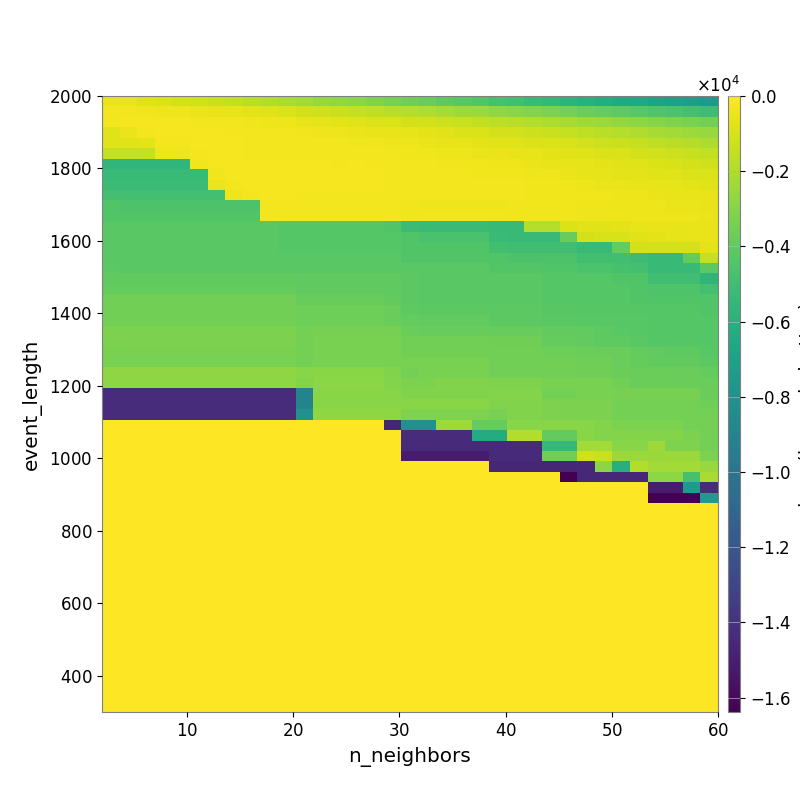

The file beside this chart, header and first rows:
-5.374162313891328040e+02, -6.293903178151603015e+02, -7.327368808324124529e+02, -8.903359044289700250e+02, -1.050995579045759314e+03, -1.161380496570204286e+03, -1.330970056290920184e+03, -1.489965064097298864e+03, -1.675792891008780543e+03, -1.898485384934432886e+03, -2.068634193377702104e+03, -2.283812757305635387e+03, -2.506962490129154503e+03, -2.675613110749611678e+03, -2.868836432615848935e+03, -3.107919844171861769e+03, -3.354029560768013653e+03, -3.569133384741145164e+03, -3.802355572644944914e+03, -4.039316968963741147e+03, -4.229919384106759935e+03, -4.468523832038330511e+03, -4.738804808065704492e+03, -4.960276404047246615e+03
-2.942783892701884838e+02, -3.088144875125171325e+02, -3.393451180787375847e+02, -3.850915166841880932e+02, -4.224259422557414609e+02, -4.755534806127124625e+02, -5.219588035165835436e+02, -5.940505350253681627e+02, -6.640968790771502199e+02, -7.823808549347730832e+02, -9.073126230352305583e+02, -1.063870126049359897e+03, -1.201727218155514720e+03, -1.281022266120417726e+03, -1.418775221942558119e+03, -1.544800290138759237e+03, -1.689024472208730003e+03, -1.843502257524046627e+03, -1.982055549489821715e+03, -2.134987505350827178e+03, -2.304330732165290556e+03, -2.484745571744280824e+03, -2.720163364741430996e+03, -2.890064616844518696e+03
-2.722625286085036578e+02, -2.538799922961199229e+02, -2.474504229661871477e+02, -2.501240447328071923e+02, -2.502159200126752125e+02, -2.647066256144860859e+02, -2.948511049754542341e+02, -3.192183689727137903e+02, -3.524064123437888725e+02, -4.014989236913145305e+02, -4.449906481694051763e+02, -5.340308444735505873e+02, -6.007998020089946749e+02, -6.593481581265145905e+02, -7.596550533170411654e+02, -8.358797614940236826e+02, -9.189303697786394878e+02, -1.026643932874806069e+03, -1.131511774353614783e+03, -1.255495609678119536e+03, -1.357546021158417489e+03, -1.487983542472994941e+03, -1.605897728273022949e+03, -1.716316051185609467e+03
-7.680880406835813119e+02, -4.970995710615380290e+02, -2.721658071702992174e+02, -2.510758037291057576e+02, -2.492238237992172571e+02, -2.406562792940468967e+02, -2.466021848048993093e+02, -2.584148394069910637e+02, -2.758035221331308549e+02, -2.956833734924261421e+02, -3.151250357535970466e+02, -3.572412028654530900e+02, -3.920957072176807969e+02, -4.150733390562829754e+02, -4.623032990394906960e+02, -5.248900117348772483e+02, -5.714166824071746760e+02, -6.066204414200337851e+02, -6.786045997273237163e+02, -7.514445375194038661e+02, -8.473856523116054404e+02, -9.345737763610014781e+02, -1.027176855479517371e+03, -1.107409746096520166e+03
-7.723342848260047049e+02, -7.723342848260047049e+02, -6.722541982078746514e+02, -3.059434815154519356e+02, -2.946751572539679387e+02, -2.507870379104930691e+02, -2.483011505045921012e+02, -2.483011505045921012e+02, -2.665600568192691071e+02, -2.615563263949875363e+02, -2.774880860655837864e+02, -2.882303130170644181e+02, -2.934005926057898819e+02, -3.085772456927571739e+02, -3.345696721032676919e+02, -3.485267805993232741e+02, -4.104813032920129103e+02, -4.429220799419189802e+02, -4.879428069663077281e+02, -5.539302689627231757e+02, -6.193454198385790050e+02, -6.681541688512273822e+02, -7.466515783401534918e+02, -8.113220568070456693e+02
-1.467451836808436610e+03, -1.467451836808436610e+03, -1.467451836808436610e+03, -4.139563373231207493e+02, -4.139563373231207493e+02, -2.653192926053287124e+02, -2.297358551001532589e+02, -2.298164701611452188e+02, -2.593019478310162640e+02, -2.595673228949453915e+02, -2.628976530650461996e+02, -2.794387245939734044e+02, -2.630384912178887475e+02, -2.656014312503154997e+02, -2.701565845351116195e+02, -2.815855249312218120e+02, -3.122536165881966781e+02, -3.254111537687126088e+02, -3.509783847001463641e+02, -3.872710382512634624e+02, -4.244101305642917055e+02, -4.646528221666813465e+02, -5.072962201352626721e+02, -5.529365048518343428e+02
-5.626961059513181681e+03, -5.626961059513181681e+03, -5.626961059513181681e+03, -5.626961059513181681e+03, -5.626961059513181681e+03, -3.814302348381328329e+02, -2.343242694968803903e+02, -2.240394638164180776e+02, -2.393334610439672758e+02, -2.393334610439672758e+02, -2.414468314785898997e+02, -2.476207090859625737e+02, -2.486129457971020997e+02, -2.648621299874188253e+02, -2.537382208285652041e+02, -2.652138238988408716e+02, -2.743170516327158452e+02, -2.933692826628075636e+02, -3.058942887712217953e+02, -3.339816672050790771e+02, -3.672302809096120200e+02, -3.822171292894827275e+02, -4.153591744171657751e+02, -4.311030825794875341e+02
-5.298786163436132483e+03, -5.298786163436132483e+03, -5.298786163436132483e+03, -5.298786163436132483e+03, -5.298786163436132483e+03, -5.298786163436132483e+03, -3.599667852096221736e+02, -2.305326471470957017e+02, -2.305326471470957017e+02, -2.305326471470957017e+02, -2.305326471470957017e+02, -2.263021176237325278e+02, -2.265343940941744449e+02, -2.429849832026417289e+02, -2.429849832026417289e+02, -2.452051473880113690e+02, -2.582057269826324273e+02, -2.864964607809528161e+02, -2.934797314394015757e+02, -3.008790029335215763e+02, -3.147874401690948503e+02, -3.289835600999569465e+02, -3.512346016985238748e+02, -3.808280711200978317e+02
-5.194360639892431209e+03, -5.194360639892431209e+03, -5.194360639892431209e+03, -5.194360639892431209e+03, -5.194360639892431209e+03, -5.194360639892431209e+03, -4.733744586403527137e+02, -2.823653858443453259e+02, -2.413470826325133203e+02, -2.413470826325133203e+02, -2.413470826325133203e+02, -2.422620921845651480e+02, -2.422620921845651480e+02, -2.506658001010154351e+02, -2.506658001010154351e+02, -2.506658001010154351e+02, -2.570603460307085584e+02, -2.767142824441148719e+02, -2.824831522637355192e+02, -2.826858999023260139e+02, -2.874622134037708747e+02, -2.942697486375565177e+02, -3.007271129403761165e+02, -3.166625836807060068e+02
-4.872401452617429641e+03, -4.872401452617429641e+03, -4.872401452617429641e+03, -4.872401452617429641e+03, -4.872401452617429641e+03, -4.872401452617429641e+03, -4.872401452617429641e+03, -4.443626894979284998e+02, -2.798932400392037039e+02, -2.526472095646465448e+02, -2.526472095646465448e+02, -2.602627974620796181e+02, -2.602627974620796181e+02, -2.564024696659888605e+02, -2.564024696659888605e+02, -2.564024696659888605e+02, -2.564137648067688815e+02, -2.856168509424717854e+02, -2.959455487496193768e+02, -3.028262204019382580e+02, -3.075274150601179599e+02, -3.054522763553917457e+02, -3.108385644511006944e+02, -3.099650376195932040e+02
-4.477771398629610303e+03, -4.553395194701888613e+03, -4.553395194701888613e+03, -4.553395194701888613e+03, -4.553395194701888613e+03, -4.553395194701888613e+03, -4.553395194701888613e+03, -4.553395194701888613e+03, -4.553395194701888613e+03, -3.080439807664779437e+02, -3.080439807664779437e+02, -3.080439807664779437e+02, -3.080439807664779437e+02, -3.080439807664779437e+02, -3.080439807664779437e+02, -3.080439807664779437e+02, -3.080439807664779437e+02, -3.705375406728468306e+02, -3.924436617122174198e+02, -3.924436617122174198e+02, -4.015275134358336686e+02, -4.015275134358336686e+02, -4.149381472302617340e+02, -3.729645217912069484e+02
-4.477771398629610303e+03, -4.477771398629610303e+03, -4.477771398629610303e+03, -4.477771398629610303e+03, -4.477771398629610303e+03, -4.477771398629610303e+03, -4.477771398629610303e+03, -4.477771398629610303e+03, -4.477771398629610303e+03, -2.978932593202032990e+02, -2.978932593202032990e+02, -2.978932593202032990e+02, -2.978932593202032990e+02, -2.978932593202032990e+02, -2.978932593202032990e+02, -2.978932593202032990e+02, -2.978932593202032990e+02, -3.491635383036316398e+02, -3.598567430282456030e+02, -3.598567430282456030e+02, -3.598567430282456030e+02, -3.688442993290172467e+02, -3.688442993290172467e+02, -3.823650790737903549e+02
-4.210481860857830725e+03, -4.210481860857830725e+03, -4.210481860857830725e+03, -4.210481860857830725e+03, -4.210481860857830725e+03, -4.210481860857830725e+03, -4.210481860857830725e+03, -4.210481860857830725e+03, -4.210481860857830725e+03, -4.210481860857830725e+03, -4.308664320034198681e+03, -4.323149157939353245e+03, -4.323149157939353245e+03, -4.323149157939353245e+03, -4.323149157939353245e+03, -4.323149157939353245e+03, -4.477771398629610303e+03, -5.123938028399659743e+03, -5.192430671144229564e+03, -5.192430671144229564e+03, -5.192430671144229564e+03, -5.192430671144229564e+03, -5.357327041350120453e+03, -5.357327041350120453e+03
-4.210481860857830725e+03, -4.210481860857830725e+03, -4.210481860857830725e+03, -4.210481860857830725e+03, -4.210481860857830725e+03, -4.210481860857830725e+03, -4.210481860857830725e+03, -4.210481860857830725e+03, -4.210481860857830725e+03, -4.210481860857830725e+03, -4.308664320034198681e+03, -4.308664320034198681e+03, -4.308664320034198681e+03, -4.308664320034198681e+03, -4.308664320034198681e+03, -4.308664320034198681e+03, -4.308664320034198681e+03, -4.467683090569852538e+03, -4.712201012420136976e+03, -4.712201012420136976e+03, -4.712201012420136976e+03, -4.712201012420136976e+03, -5.194360639892431209e+03, -5.357327041350120453e+03
-4.210481860857830725e+03, -4.210481860857830725e+03, -4.210481860857830725e+03, -4.210481860857830725e+03, -4.210481860857830725e+03, -4.210481860857830725e+03, -4.210481860857830725e+03, -4.210481860857830725e+03, -4.210481860857830725e+03, -4.210481860857830725e+03, -4.308664320034198681e+03, -4.308664320034198681e+03, -4.308664320034198681e+03, -4.308664320034198681e+03, -4.308664320034198681e+03, -4.308664320034198681e+03, -4.308664320034198681e+03, -4.467683090569852538e+03, -4.477771398629610303e+03, -4.477771398629610303e+03, -4.477771398629610303e+03, -4.477771398629610303e+03, -4.960650183152415593e+03, -5.031166762675550672e+03
-4.210481860857830725e+03, -4.210481860857830725e+03, -4.210481860857830725e+03, -4.210481860857830725e+03, -4.210481860857830725e+03, -4.210481860857830725e+03, -4.210481860857830725e+03, -4.210481860857830725e+03, -4.210481860857830725e+03, -4.210481860857830725e+03, -4.210481860857830725e+03, -4.210481860857830725e+03, -4.210481860857830725e+03, -4.210481860857830725e+03, -4.210481860857830725e+03, -4.210481860857830725e+03, -4.210481860857830725e+03, -4.467683090569852538e+03, -4.477771398629610303e+03, -4.477771398629610303e+03, -4.477771398629610303e+03, -4.477771398629610303e+03, -4.477771398629610303e+03, -4.553395194701888613e+03
-4.158733545514923208e+03, -4.210481860857830725e+03, -4.210481860857830725e+03, -4.210481860857830725e+03, -4.210481860857830725e+03, -4.210481860857830725e+03, -4.210481860857830725e+03, -4.210481860857830725e+03, -4.210481860857830725e+03, -4.210481860857830725e+03, -4.210481860857830725e+03, -4.210481860857830725e+03, -4.210481860857830725e+03, -4.210481860857830725e+03, -4.210481860857830725e+03, -4.210481860857830725e+03, -4.210481860857830725e+03, -4.210481860857830725e+03, -4.210481860857830725e+03, -4.210481860857830725e+03, -4.210481860857830725e+03, -4.210481860857830725e+03, -4.369059488932291970e+03, -4.369059488932291970e+03
-3.999807816581284442e+03, -3.999807816581284442e+03, -3.999807816581284442e+03, -3.999807816581284442e+03, -3.999807816581284442e+03, -3.999807816581284442e+03, -3.999807816581284442e+03, -3.999807816581284442e+03, -3.999807816581284442e+03, -3.999807816581284442e+03, -3.999807816581284442e+03, -3.999807816581284442e+03, -3.999807816581284442e+03, -3.999807816581284442e+03, -3.999807816581284442e+03, -3.999807816581284442e+03, -3.999807816581284442e+03, -4.158733545514923208e+03, -4.210481860857830725e+03, -4.210481860857830725e+03, -4.210481860857830725e+03, -4.210481860857830725e+03, -4.210481860857830725e+03, -4.210481860857830725e+03
-3.850467359156379189e+03, -3.891203102751957886e+03, -3.891203102751957886e+03, -3.891203102751957886e+03, -3.891203102751957886e+03, -3.891203102751957886e+03, -3.891203102751957886e+03, -3.891203102751957886e+03, -3.891203102751957886e+03, -3.891203102751957886e+03, -3.891203102751957886e+03, -3.999807816581284442e+03, -3.999807816581284442e+03, -3.999807816581284442e+03, -3.999807816581284442e+03, -3.999807816581284442e+03, -3.999807816581284442e+03, -4.158733545514923208e+03, -4.210481860857830725e+03, -4.210481860857830725e+03, -4.210481860857830725e+03, -4.210481860857830725e+03, -4.210481860857830725e+03, -4.210481860857830725e+03
-3.472973012901582933e+03, -3.489785222444524152e+03, -3.489785222444524152e+03, -3.489785222444524152e+03, -3.489785222444524152e+03, -3.489785222444524152e+03, -3.489785222444524152e+03, -3.489785222444524152e+03, -3.489785222444524152e+03, -3.489785222444524152e+03, -3.489785222444524152e+03, -3.796729745946259754e+03, -3.796729745946259754e+03, -3.796729745946259754e+03, -3.796729745946259754e+03, -3.796729745946259754e+03, -3.940598980003629549e+03, -4.102560015111408575e+03, -4.210481860857830725e+03, -4.210481860857830725e+03, -4.210481860857830725e+03, -4.210481860857830725e+03, -4.210481860857830725e+03, -4.210481860857830725e+03
-3.471399423442254829e+03, -3.472973012901582933e+03, -3.472973012901582933e+03, -3.472973012901582933e+03, -3.472973012901582933e+03, -3.472973012901582933e+03, -3.472973012901582933e+03, -3.472973012901582933e+03, -3.472973012901582933e+03, -3.472973012901582933e+03, -3.472973012901582933e+03, -3.613609761531977711e+03, -3.613609761531977711e+03, -3.613609761531977711e+03, -3.613609761531977711e+03, -3.613609761531977711e+03, -3.759919533547106312e+03, -4.064625759940471198e+03, -4.158733545514923208e+03, -4.158733545514923208e+03, -4.158733545514923208e+03, -4.158733545514923208e+03, -4.158733545514923208e+03, -4.158733545514923208e+03
-3.471399423442254829e+03, -3.472973012901582933e+03, -3.472973012901582933e+03, -3.472973012901582933e+03, -3.472973012901582933e+03, -3.472973012901582933e+03, -3.472973012901582933e+03, -3.472973012901582933e+03, -3.472973012901582933e+03, -3.472973012901582933e+03, -3.472973012901582933e+03, -3.603274237916884431e+03, -3.603274237916884431e+03, -3.603274237916884431e+03, -3.603274237916884431e+03, -3.603274237916884431e+03, -3.756057690539340001e+03, -3.901473630401224909e+03, -3.940598980003629549e+03, -3.940598980003629549e+03, -3.940598980003629549e+03, -3.940598980003629549e+03, -4.102560015111408575e+03, -4.102560015111408575e+03
-3.260216659261405312e+03, -3.260216659261405312e+03, -3.260216659261405312e+03, -3.260216659261405312e+03, -3.260216659261405312e+03, -3.260216659261405312e+03, -3.260216659261405312e+03, -3.260216659261405312e+03, -3.260216659261405312e+03, -3.260216659261405312e+03, -3.260216659261405312e+03, -3.427494466360460137e+03, -3.350476384801112999e+03, -3.350476384801112999e+03, -3.350476384801112999e+03, -3.350476384801112999e+03, -3.350476384801112999e+03, -3.679001557362345920e+03, -3.778904630894450293e+03, -3.778904630894450293e+03, -3.778904630894450293e+03, -3.778904630894450293e+03, -3.778904630894450293e+03, -3.778904630894450293e+03
-3.260216659261405312e+03, -3.260216659261405312e+03, -3.260216659261405312e+03, -3.260216659261405312e+03, -3.260216659261405312e+03, -3.260216659261405312e+03, -3.260216659261405312e+03, -3.260216659261405312e+03, -3.260216659261405312e+03, -3.260216659261405312e+03, -3.260216659261405312e+03, -3.399146313002191164e+03, -3.293842539748609397e+03, -3.293842539748609397e+03, -3.293842539748609397e+03, -3.293842539748609397e+03, -3.293842539748609397e+03, -3.471399423442254829e+03, -3.472973012901582933e+03, -3.489785222444524152e+03, -3.489785222444524152e+03, -3.489785222444524152e+03, -3.567911152248786493e+03, -3.567911152248786493e+03
-3.290227503709530538e+03, -3.290227503709530538e+03, -3.290227503709530538e+03, -3.290227503709530538e+03, -3.290227503709530538e+03, -3.290227503709530538e+03, -3.290227503709530538e+03, -3.290227503709530538e+03, -3.290227503709530538e+03, -3.290227503709530538e+03, -3.290227503709530538e+03, -3.399146313002191164e+03, -3.293842539748609397e+03, -3.293842539748609397e+03, -3.293842539748609397e+03, -3.293842539748609397e+03, -3.293842539748609397e+03, -3.471399423442254829e+03, -3.471399423442254829e+03, -3.471399423442254829e+03, -3.471399423442254829e+03, -3.471399423442254829e+03, -3.471399423442254829e+03, -3.489785222444524152e+03
-3.290227503709530538e+03, -3.290227503709530538e+03, -3.290227503709530538e+03, -3.290227503709530538e+03, -3.290227503709530538e+03, -3.290227503709530538e+03, -3.290227503709530538e+03, -3.290227503709530538e+03, -3.290227503709530538e+03, -3.290227503709530538e+03, -3.290227503709530538e+03, -3.399146313002191164e+03, -3.293842539748609397e+03, -3.293842539748609397e+03, -3.293842539748609397e+03, -3.293842539748609397e+03, -3.293842539748609397e+03, -3.293842539748609397e+03, -3.293842539748609397e+03, -3.293842539748609397e+03, -3.293842539748609397e+03, -3.293842539748609397e+03, -3.471399423442254829e+03, -3.472973012901582933e+03
-2.712963700963370229e+03, -2.712963700963370229e+03, -2.712963700963370229e+03, -2.712963700963370229e+03, -2.712963700963370229e+03, -2.712963700963370229e+03, -2.712963700963370229e+03, -2.712963700963370229e+03, -2.712963700963370229e+03, -2.712963700963370229e+03, -2.712963700963370229e+03, -2.900364996773628263e+03, -2.900364996773628263e+03, -2.900364996773628263e+03, -2.900364996773628263e+03, -2.900364996773628263e+03, -3.074307238174671966e+03, -3.399146313002191164e+03, -3.293842539748609397e+03, -3.293842539748609397e+03, -3.293842539748609397e+03, -3.293842539748609397e+03, -3.471399423442254829e+03, -3.471399423442254829e+03
-2.780672425934078547e+03, -2.780672425934078547e+03, -2.780672425934078547e+03, -2.780672425934078547e+03, -2.780672425934078547e+03, -2.780672425934078547e+03, -2.780672425934078547e+03, -2.780672425934078547e+03, -2.780672425934078547e+03, -2.780672425934078547e+03, -2.780672425934078547e+03, -3.049708950233809901e+03, -2.877486762864648881e+03, -2.877486762864648881e+03, -2.877486762864648881e+03, -2.877486762864648881e+03, -3.060211440360239521e+03, -3.253444988864231618e+03, -3.253444988864231618e+03, -3.121286871516019346e+03, -3.121286871516019346e+03, -3.121286871516019346e+03, -3.166009639391403198e+03, -3.166009639391403198e+03
-1.427736516809986642e+04, -1.427736516809986642e+04, -1.427736516809986642e+04, -1.427736516809986642e+04, -1.427736516809986642e+04, -1.427736516809986642e+04, -1.427736516809986642e+04, -1.427736516809986642e+04, -1.427736516809986642e+04, -1.427736516809986642e+04, -1.427736516809986642e+04, -8.964018613473052028e+03, -2.892343847398732123e+03, -2.892343847398732123e+03, -2.892343847398732123e+03, -2.892343847398732123e+03, -2.892343847398732123e+03, -3.091567329538886042e+03, -3.091567329538886042e+03, -3.091567329538886042e+03, -3.091567329538886042e+03, -3.091567329538886042e+03, -3.067134060267246241e+03, -3.067134060267246241e+03
-1.427736516809986642e+04, -1.427736516809986642e+04, -1.427736516809986642e+04, -1.427736516809986642e+04, -1.427736516809986642e+04, -1.427736516809986642e+04, -1.427736516809986642e+04, -1.427736516809986642e+04, -1.427736516809986642e+04, -1.427736516809986642e+04, -1.427736516809986642e+04, -8.964018613473052028e+03, -2.892343847398732123e+03, -2.892343847398732123e+03, -2.892343847398732123e+03, -2.892343847398732123e+03, -2.892343847398732123e+03, -2.892343847398732123e+03, -2.892343847398732123e+03, -2.892343847398732123e+03, -2.892343847398732123e+03, -2.892343847398732123e+03, -3.091567329538886042e+03, -3.091567329538886042e+03
-1.430112700064304408e+04, -1.430112700064304408e+04, -1.430112700064304408e+04, -1.430112700064304408e+04, -1.430112700064304408e+04, -1.430112700064304408e+04, -1.430112700064304408e+04, -1.430112700064304408e+04, -1.430112700064304408e+04, -1.430112700064304408e+04, -1.430112700064304408e+04, -8.104031907459642753e+03, -2.738388267888819883e+03, -2.738388267888819883e+03, -2.738388267888819883e+03, -2.738388267888819883e+03, -2.738388267888819883e+03, -3.165646600960345495e+03, -3.165646600960345495e+03, -3.165646600960345495e+03, -3.165646600960345495e+03, -3.165646600960345495e+03, -3.391519944263892285e+03, -3.091567329538886042e+03
0.000000000000000000e+00, 0.000000000000000000e+00, 0.000000000000000000e+00, 0.000000000000000000e+00, 0.000000000000000000e+00, 0.000000000000000000e+00, 0.000000000000000000e+00, 0.000000000000000000e+00, 0.000000000000000000e+00, 0.000000000000000000e+00, 0.000000000000000000e+00, 0.000000000000000000e+00, 0.000000000000000000e+00, 0.000000000000000000e+00, 0.000000000000000000e+00, 0.000000000000000000e+00, -1.465429403375734000e+04, -8.096509352659764772e+03, -8.096509352659764772e+03, -2.321433139866783677e+03, -2.321433139866783677e+03, -3.882559082199677050e+03, -3.882559082199677050e+03, -2.892343847398732123e+03
0.000000000000000000e+00, 0.000000000000000000e+00, 0.000000000000000000e+00, 0.000000000000000000e+00, 0.000000000000000000e+00, 0.000000000000000000e+00, 0.000000000000000000e+00, 0.000000000000000000e+00, 0.000000000000000000e+00, 0.000000000000000000e+00, 0.000000000000000000e+00, 0.000000000000000000e+00, 0.000000000000000000e+00, 0.000000000000000000e+00, 0.000000000000000000e+00, 0.000000000000000000e+00, 0.000000000000000000e+00, -1.427736516809986642e+04, -1.427736516809986642e+04, -1.427736516809986642e+04, -1.427736516809986642e+04, -6.320264105419421867e+03, -6.320264105419421867e+03, -1.891992201815780390e+03
0.000000000000000000e+00, 0.000000000000000000e+00, 0.000000000000000000e+00, 0.000000000000000000e+00, 0.000000000000000000e+00, 0.000000000000000000e+00, 0.000000000000000000e+00, 0.000000000000000000e+00, 0.000000000000000000e+00, 0.000000000000000000e+00, 0.000000000000000000e+00, 0.000000000000000000e+00, 0.000000000000000000e+00, 0.000000000000000000e+00, 0.000000000000000000e+00, 0.000000000000000000e+00, 0.000000000000000000e+00, -1.439023174945895335e+04, -1.439023174945895335e+04, -1.439023174945895335e+04, -1.439023174945895335e+04, -1.439023174945895335e+04, -1.439023174945895335e+04, -1.439023174945895335e+04
0.000000000000000000e+00, 0.000000000000000000e+00, 0.000000000000000000e+00, 0.000000000000000000e+00, 0.000000000000000000e+00, 0.000000000000000000e+00, 0.000000000000000000e+00, 0.000000000000000000e+00, 0.000000000000000000e+00, 0.000000000000000000e+00, 0.000000000000000000e+00, 0.000000000000000000e+00, 0.000000000000000000e+00, 0.000000000000000000e+00, 0.000000000000000000e+00, 0.000000000000000000e+00, 0.000000000000000000e+00, -1.504966480521692029e+04, -1.504966480521692029e+04, -1.504966480521692029e+04, -1.504966480521692029e+04, -1.504966480521692029e+04, -1.439023174945895335e+04, -1.439023174945895335e+04
0.000000000000000000e+00, 0.000000000000000000e+00, 0.000000000000000000e+00, 0.000000000000000000e+00, 0.000000000000000000e+00, 0.000000000000000000e+00, 0.000000000000000000e+00, 0.000000000000000000e+00, 0.000000000000000000e+00, 0.000000000000000000e+00, 0.000000000000000000e+00, 0.000000000000000000e+00, 0.000000000000000000e+00, 0.000000000000000000e+00, 0.000000000000000000e+00, 0.000000000000000000e+00, 0.000000000000000000e+00, 0.000000000000000000e+00, 0.000000000000000000e+00, 0.000000000000000000e+00, 0.000000000000000000e+00, 0.000000000000000000e+00, -1.465429485320199637e+04, -1.465429485320199637e+04
0.000000000000000000e+00, 0.000000000000000000e+00, 0.000000000000000000e+00, 0.000000000000000000e+00, 0.000000000000000000e+00, 0.000000000000000000e+00, 0.000000000000000000e+00, 0.000000000000000000e+00, 0.000000000000000000e+00, 0.000000000000000000e+00, 0.000000000000000000e+00, 0.000000000000000000e+00, 0.000000000000000000e+00, 0.000000000000000000e+00, 0.000000000000000000e+00, 0.000000000000000000e+00, 0.000000000000000000e+00, 0.000000000000000000e+00, 0.000000000000000000e+00, 0.000000000000000000e+00, 0.000000000000000000e+00, 0.000000000000000000e+00, 0.000000000000000000e+00, 0.000000000000000000e+00
0.000000000000000000e+00, 0.000000000000000000e+00, 0.000000000000000000e+00, 0.000000000000000000e+00, 0.000000000000000000e+00, 0.000000000000000000e+00, 0.000000000000000000e+00, 0.000000000000000000e+00, 0.000000000000000000e+00, 0.000000000000000000e+00, 0.000000000000000000e+00, 0.000000000000000000e+00, 0.000000000000000000e+00, 0.000000000000000000e+00, 0.000000000000000000e+00, 0.000000000000000000e+00, 0.000000000000000000e+00, 0.000000000000000000e+00, 0.000000000000000000e+00, 0.000000000000000000e+00, 0.000000000000000000e+00, 0.000000000000000000e+00, 0.000000000000000000e+00, 0.000000000000000000e+00
0.000000000000000000e+00, 0.000000000000000000e+00, 0.000000000000000000e+00, 0.000000000000000000e+00, 0.000000000000000000e+00, 0.000000000000000000e+00, 0.000000000000000000e+00, 0.000000000000000000e+00, 0.000000000000000000e+00, 0.000000000000000000e+00, 0.000000000000000000e+00, 0.000000000000000000e+00, 0.000000000000000000e+00, 0.000000000000000000e+00, 0.000000000000000000e+00, 0.000000000000000000e+00, 0.000000000000000000e+00, 0.000000000000000000e+00, 0.000000000000000000e+00, 0.000000000000000000e+00, 0.000000000000000000e+00, 0.000000000000000000e+00, 0.000000000000000000e+00, 0.000000000000000000e+00
0.000000000000000000e+00, 0.000000000000000000e+00, 0.000000000000000000e+00, 0.000000000000000000e+00, 0.000000000000000000e+00, 0.000000000000000000e+00, 0.000000000000000000e+00, 0.000000000000000000e+00, 0.000000000000000000e+00, 0.000000000000000000e+00, 0.000000000000000000e+00, 0.000000000000000000e+00, 0.000000000000000000e+00, 0.000000000000000000e+00, 0.000000000000000000e+00, 0.000000000000000000e+00, 0.000000000000000000e+00, 0.000000000000000000e+00, 0.000000000000000000e+00, 0.000000000000000000e+00, 0.000000000000000000e+00, 0.000000000000000000e+00, 0.000000000000000000e+00, 0.000000000000000000e+00
0.000000000000000000e+00, 0.000000000000000000e+00, 0.000000000000000000e+00, 0.000000000000000000e+00, 0.000000000000000000e+00, 0.000000000000000000e+00, 0.000000000000000000e+00, 0.000000000000000000e+00, 0.000000000000000000e+00, 0.000000000000000000e+00, 0.000000000000000000e+00, 0.000000000000000000e+00, 0.000000000000000000e+00, 0.000000000000000000e+00, 0.000000000000000000e+00, 0.000000000000000000e+00, 0.000000000000000000e+00, 0.000000000000000000e+00, 0.000000000000000000e+00, 0.000000000000000000e+00, 0.000000000000000000e+00, 0.000000000000000000e+00, 0.000000000000000000e+00, 0.000000000000000000e+00
0.000000000000000000e+00, 0.000000000000000000e+00, 0.000000000000000000e+00, 0.000000000000000000e+00, 0.000000000000000000e+00, 0.000000000000000000e+00, 0.000000000000000000e+00, 0.000000000000000000e+00, 0.000000000000000000e+00, 0.000000000000000000e+00, 0.000000000000000000e+00, 0.000000000000000000e+00, 0.000000000000000000e+00, 0.000000000000000000e+00, 0.000000000000000000e+00, 0.000000000000000000e+00, 0.000000000000000000e+00, 0.000000000000000000e+00, 0.000000000000000000e+00, 0.000000000000000000e+00, 0.000000000000000000e+00, 0.000000000000000000e+00, 0.000000000000000000e+00, 0.000000000000000000e+00
0.000000000000000000e+00, 0.000000000000000000e+00, 0.000000000000000000e+00, 0.000000000000000000e+00, 0.000000000000000000e+00, 0.000000000000000000e+00, 0.000000000000000000e+00, 0.000000000000000000e+00, 0.000000000000000000e+00, 0.000000000000000000e+00, 0.000000000000000000e+00, 0.000000000000000000e+00, 0.000000000000000000e+00, 0.000000000000000000e+00, 0.000000000000000000e+00, 0.000000000000000000e+00, 0.000000000000000000e+00, 0.000000000000000000e+00, 0.000000000000000000e+00, 0.000000000000000000e+00, 0.000000000000000000e+00, 0.000000000000000000e+00, 0.000000000000000000e+00, 0.000000000000000000e+00
0.000000000000000000e+00, 0.000000000000000000e+00, 0.000000000000000000e+00, 0.000000000000000000e+00, 0.000000000000000000e+00, 0.000000000000000000e+00, 0.000000000000000000e+00, 0.000000000000000000e+00, 0.000000000000000000e+00, 0.000000000000000000e+00, 0.000000000000000000e+00, 0.000000000000000000e+00, 0.000000000000000000e+00, 0.000000000000000000e+00, 0.000000000000000000e+00, 0.000000000000000000e+00, 0.000000000000000000e+00, 0.000000000000000000e+00, 0.000000000000000000e+00, 0.000000000000000000e+00, 0.000000000000000000e+00, 0.000000000000000000e+00, 0.000000000000000000e+00, 0.000000000000000000e+00
0.000000000000000000e+00, 0.000000000000000000e+00, 0.000000000000000000e+00, 0.000000000000000000e+00, 0.000000000000000000e+00, 0.000000000000000000e+00, 0.000000000000000000e+00, 0.000000000000000000e+00, 0.000000000000000000e+00, 0.000000000000000000e+00, 0.000000000000000000e+00, 0.000000000000000000e+00, 0.000000000000000000e+00, 0.000000000000000000e+00, 0.000000000000000000e+00, 0.000000000000000000e+00, 0.000000000000000000e+00, 0.000000000000000000e+00, 0.000000000000000000e+00, 0.000000000000000000e+00, 0.000000000000000000e+00, 0.000000000000000000e+00, 0.000000000000000000e+00, 0.000000000000000000e+00
0.000000000000000000e+00, 0.000000000000000000e+00, 0.000000000000000000e+00, 0.000000000000000000e+00, 0.000000000000000000e+00, 0.000000000000000000e+00, 0.000000000000000000e+00, 0.000000000000000000e+00, 0.000000000000000000e+00, 0.000000000000000000e+00, 0.000000000000000000e+00, 0.000000000000000000e+00, 0.000000000000000000e+00, 0.000000000000000000e+00, 0.000000000000000000e+00, 0.000000000000000000e+00, 0.000000000000000000e+00, 0.000000000000000000e+00, 0.000000000000000000e+00, 0.000000000000000000e+00, 0.000000000000000000e+00, 0.000000000000000000e+00, 0.000000000000000000e+00, 0.000000000000000000e+00
0.000000000000000000e+00, 0.000000000000000000e+00, 0.000000000000000000e+00, 0.000000000000000000e+00, 0.000000000000000000e+00, 0.000000000000000000e+00, 0.000000000000000000e+00, 0.000000000000000000e+00, 0.000000000000000000e+00, 0.000000000000000000e+00, 0.000000000000000000e+00, 0.000000000000000000e+00, 0.000000000000000000e+00, 0.000000000000000000e+00, 0.000000000000000000e+00, 0.000000000000000000e+00, 0.000000000000000000e+00, 0.000000000000000000e+00, 0.000000000000000000e+00, 0.000000000000000000e+00, 0.000000000000000000e+00, 0.000000000000000000e+00, 0.000000000000000000e+00, 0.000000000000000000e+00
0.000000000000000000e+00, 0.000000000000000000e+00, 0.000000000000000000e+00, 0.000000000000000000e+00, 0.000000000000000000e+00, 0.000000000000000000e+00, 0.000000000000000000e+00, 0.000000000000000000e+00, 0.000000000000000000e+00, 0.000000000000000000e+00, 0.000000000000000000e+00, 0.000000000000000000e+00, 0.000000000000000000e+00, 0.000000000000000000e+00, 0.000000000000000000e+00, 0.000000000000000000e+00, 0.000000000000000000e+00, 0.000000000000000000e+00, 0.000000000000000000e+00, 0.000000000000000000e+00, 0.000000000000000000e+00, 0.000000000000000000e+00, 0.000000000000000000e+00, 0.000000000000000000e+00
0.000000000000000000e+00, 0.000000000000000000e+00, 0.000000000000000000e+00, 0.000000000000000000e+00, 0.000000000000000000e+00, 0.000000000000000000e+00, 0.000000000000000000e+00, 0.000000000000000000e+00, 0.000000000000000000e+00, 0.000000000000000000e+00, 0.000000000000000000e+00, 0.000000000000000000e+00, 0.000000000000000000e+00, 0.000000000000000000e+00, 0.000000000000000000e+00, 0.000000000000000000e+00, 0.000000000000000000e+00, 0.000000000000000000e+00, 0.000000000000000000e+00, 0.000000000000000000e+00, 0.000000000000000000e+00, 0.000000000000000000e+00, 0.000000000000000000e+00, 0.000000000000000000e+00
0.000000000000000000e+00, 0.000000000000000000e+00, 0.000000000000000000e+00, 0.000000000000000000e+00, 0.000000000000000000e+00, 0.000000000000000000e+00, 0.000000000000000000e+00, 0.000000000000000000e+00, 0.000000000000000000e+00, 0.000000000000000000e+00, 0.000000000000000000e+00, 0.000000000000000000e+00, 0.000000000000000000e+00, 0.000000000000000000e+00, 0.000000000000000000e+00, 0.000000000000000000e+00, 0.000000000000000000e+00, 0.000000000000000000e+00, 0.000000000000000000e+00, 0.000000000000000000e+00, 0.000000000000000000e+00, 0.000000000000000000e+00, 0.000000000000000000e+00, 0.000000000000000000e+00
0.000000000000000000e+00, 0.000000000000000000e+00, 0.000000000000000000e+00, 0.000000000000000000e+00, 0.000000000000000000e+00, 0.000000000000000000e+00, 0.000000000000000000e+00, 0.000000000000000000e+00, 0.000000000000000000e+00, 0.000000000000000000e+00, 0.000000000000000000e+00, 0.000000000000000000e+00, 0.000000000000000000e+00, 0.000000000000000000e+00, 0.000000000000000000e+00, 0.000000000000000000e+00, 0.000000000000000000e+00, 0.000000000000000000e+00, 0.000000000000000000e+00, 0.000000000000000000e+00, 0.000000000000000000e+00, 0.000000000000000000e+00, 0.000000000000000000e+00, 0.000000000000000000e+00
0.000000000000000000e+00, 0.000000000000000000e+00, 0.000000000000000000e+00, 0.000000000000000000e+00, 0.000000000000000000e+00, 0.000000000000000000e+00, 0.000000000000000000e+00, 0.000000000000000000e+00, 0.000000000000000000e+00, 0.000000000000000000e+00, 0.000000000000000000e+00, 0.000000000000000000e+00, 0.000000000000000000e+00, 0.000000000000000000e+00, 0.000000000000000000e+00, 0.000000000000000000e+00, 0.000000000000000000e+00, 0.000000000000000000e+00, 0.000000000000000000e+00, 0.000000000000000000e+00, 0.000000000000000000e+00, 0.000000000000000000e+00, 0.000000000000000000e+00, 0.000000000000000000e+00
0.000000000000000000e+00, 0.000000000000000000e+00, 0.000000000000000000e+00, 0.000000000000000000e+00, 0.000000000000000000e+00, 0.000000000000000000e+00, 0.000000000000000000e+00, 0.000000000000000000e+00, 0.000000000000000000e+00, 0.000000000000000000e+00, 0.000000000000000000e+00, 0.000000000000000000e+00, 0.000000000000000000e+00, 0.000000000000000000e+00, 0.000000000000000000e+00, 0.000000000000000000e+00, 0.000000000000000000e+00, 0.000000000000000000e+00, 0.000000000000000000e+00, 0.000000000000000000e+00, 0.000000000000000000e+00, 0.000000000000000000e+00, 0.000000000000000000e+00, 0.000000000000000000e+00
0.000000000000000000e+00, 0.000000000000000000e+00, 0.000000000000000000e+00, 0.000000000000000000e+00, 0.000000000000000000e+00, 0.000000000000000000e+00, 0.000000000000000000e+00, 0.000000000000000000e+00, 0.000000000000000000e+00, 0.000000000000000000e+00, 0.000000000000000000e+00, 0.000000000000000000e+00, 0.000000000000000000e+00, 0.000000000000000000e+00, 0.000000000000000000e+00, 0.000000000000000000e+00, 0.000000000000000000e+00, 0.000000000000000000e+00, 0.000000000000000000e+00, 0.000000000000000000e+00, 0.000000000000000000e+00, 0.000000000000000000e+00, 0.000000000000000000e+00, 0.000000000000000000e+00
0.000000000000000000e+00, 0.000000000000000000e+00, 0.000000000000000000e+00, 0.000000000000000000e+00, 0.000000000000000000e+00, 0.000000000000000000e+00, 0.000000000000000000e+00, 0.000000000000000000e+00, 0.000000000000000000e+00, 0.000000000000000000e+00, 0.000000000000000000e+00, 0.000000000000000000e+00, 0.000000000000000000e+00, 0.000000000000000000e+00, 0.000000000000000000e+00, 0.000000000000000000e+00, 0.000000000000000000e+00, 0.000000000000000000e+00, 0.000000000000000000e+00, 0.000000000000000000e+00, 0.000000000000000000e+00, 0.000000000000000000e+00, 0.000000000000000000e+00, 0.000000000000000000e+00
0.000000000000000000e+00, 0.000000000000000000e+00, 0.000000000000000000e+00, 0.000000000000000000e+00, 0.000000000000000000e+00, 0.000000000000000000e+00, 0.000000000000000000e+00, 0.000000000000000000e+00, 0.000000000000000000e+00, 0.000000000000000000e+00, 0.000000000000000000e+00, 0.000000000000000000e+00, 0.000000000000000000e+00, 0.000000000000000000e+00, 0.000000000000000000e+00, 0.000000000000000000e+00, 0.000000000000000000e+00, 0.000000000000000000e+00, 0.000000000000000000e+00, 0.000000000000000000e+00, 0.000000000000000000e+00, 0.000000000000000000e+00, 0.000000000000000000e+00, 0.000000000000000000e+00
0.000000000000000000e+00, 0.000000000000000000e+00, 0.000000000000000000e+00, 0.000000000000000000e+00, 0.000000000000000000e+00, 0.000000000000000000e+00, 0.000000000000000000e+00, 0.000000000000000000e+00, 0.000000000000000000e+00, 0.000000000000000000e+00, 0.000000000000000000e+00, 0.000000000000000000e+00, 0.000000000000000000e+00, 0.000000000000000000e+00, 0.000000000000000000e+00, 0.000000000000000000e+00, 0.000000000000000000e+00, 0.000000000000000000e+00, 0.000000000000000000e+00, 0.000000000000000000e+00, 0.000000000000000000e+00, 0.000000000000000000e+00, 0.000000000000000000e+00, 0.000000000000000000e+00
0.000000000000000000e+00, 0.000000000000000000e+00, 0.000000000000000000e+00, 0.000000000000000000e+00, 0.000000000000000000e+00, 0.000000000000000000e+00, 0.000000000000000000e+00, 0.000000000000000000e+00, 0.000000000000000000e+00, 0.000000000000000000e+00, 0.000000000000000000e+00, 0.000000000000000000e+00, 0.000000000000000000e+00, 0.000000000000000000e+00, 0.000000000000000000e+00, 0.000000000000000000e+00, 0.000000000000000000e+00, 0.000000000000000000e+00, 0.000000000000000000e+00, 0.000000000000000000e+00, 0.000000000000000000e+00, 0.000000000000000000e+00, 0.000000000000000000e+00, 0.000000000000000000e+00
0.000000000000000000e+00, 0.000000000000000000e+00, 0.000000000000000000e+00, 0.000000000000000000e+00, 0.000000000000000000e+00, 0.000000000000000000e+00, 0.000000000000000000e+00, 0.000000000000000000e+00, 0.000000000000000000e+00, 0.000000000000000000e+00, 0.000000000000000000e+00, 0.000000000000000000e+00, 0.000000000000000000e+00, 0.000000000000000000e+00, 0.000000000000000000e+00, 0.000000000000000000e+00, 0.000000000000000000e+00, 0.000000000000000000e+00, 0.000000000000000000e+00, 0.000000000000000000e+00, 0.000000000000000000e+00, 0.000000000000000000e+00, 0.000000000000000000e+00, 0.000000000000000000e+00
